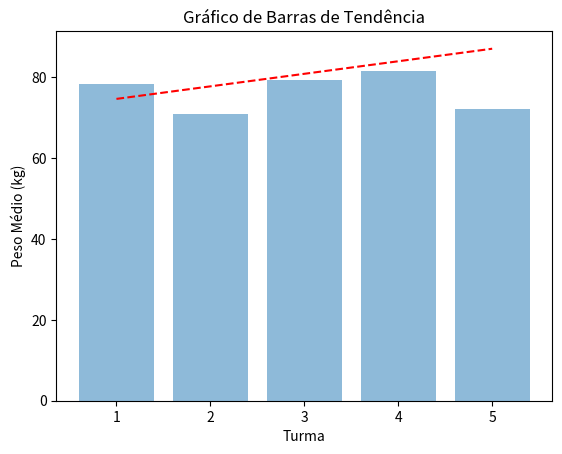

Python code for this plot:
import matplotlib.pyplot as plt
import numpy as np


turma1 = np.array([60,120,64,74,70,90,78,116,65,66,80,65,51,75,72,96,88,80,60,75,72.5,95,58,75,60,71,67.5,75,72,56,69])
turma2 = np.array([65,72,80,68,94,110,75,90,100,72.5,76,60,78,80])
turma3 = np.array([75,69,85,79,67,70,67,57,115,73,75,62,75,98,80])
turma4 = np.array([90,77,87,60,110,68,100,90,80])
turma5 = np.array([64,70,95,60,62,60,90,77,140,90,101,110,125,0,0,0])


pesos = np.concatenate((turma1, turma2, turma3, turma4, turma5))


indices = np.arange(1,6)

media_pesos = np.mean(pesos.reshape(5, -1), axis=1)

media_predefinida = np.array([75, 80, 76, 85, 88])  # Definindo a média predefinida

erro = np.std(pesos.reshape(5, -1), axis=1)  # calculando o desvio padrão

z = np.polyfit(indices, media_predefinida, 1)  # ajustando a linha de tendência com a média predefinida
p = np.poly1d(z)

trend_x = np.linspace(np.min(indices), np.max(indices), 100)

trend_y = p(trend_x)

plt.bar(indices, media_pesos,  capsize=5, ecolor='black', alpha=0.5)
plt.plot(trend_x, trend_y, "r--")
plt.title("Gráfico de Barras de Tendência")
plt.xlabel("Turma")
plt.ylabel("Peso Médio (kg)")
plt.show()




